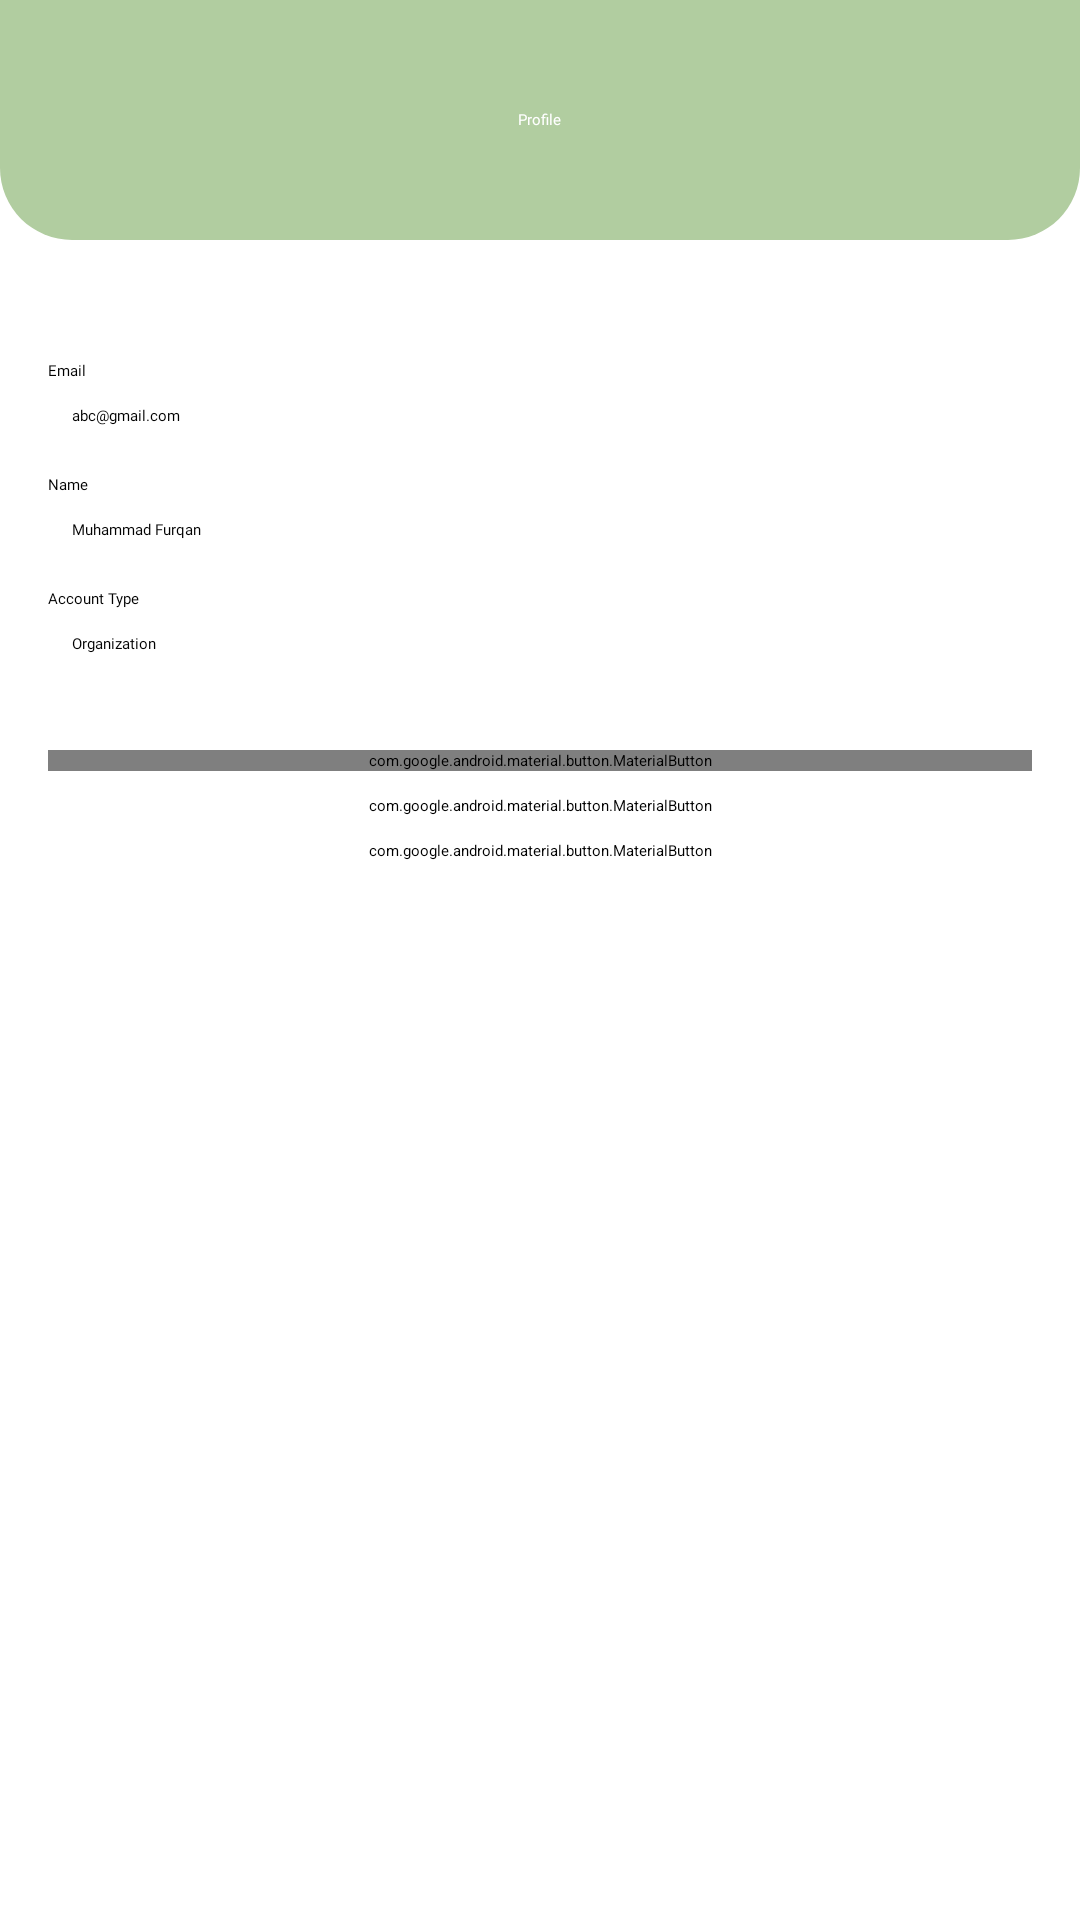

Here is an Android app screen rendered from its layout file. Give the layout XML and the strings, colors and styles it references.
<!-- AndroidManifest.xml: application theme Theme.Petly -->
<!-- res/layout/fragment_profile.xml -->
<?xml version="1.0" encoding="utf-8"?>
<RelativeLayout xmlns:android="http://schemas.android.com/apk/res/android"
    xmlns:app="http://schemas.android.com/apk/res-auto"
    android:layout_width="match_parent"
    android:layout_height="match_parent"
    android:background="@color/white">

    <RelativeLayout
        android:id="@+id/toolbar"
        android:layout_width="match_parent"
        android:layout_height="80dp"
        android:background="@drawable/bg_top_cornor_primary">


        <androidx.appcompat.widget.AppCompatTextView
            style="@style/TextAppearance.AppCompat.Medium"
            android:layout_width="wrap_content"
            android:layout_height="wrap_content"
            android:layout_centerInParent="true"
            android:fontFamily="@font/poppins_semibold"
            android:text="@string/title_profile"
            android:textColor="@color/white" />

    </RelativeLayout>

    <LinearLayout
        android:layout_width="match_parent"
        android:layout_height="wrap_content"
        android:layout_below="@+id/toolbar"
        android:orientation="vertical"
        android:padding="16dp">

        <androidx.appcompat.widget.AppCompatTextView
            style="@style/TextAppearance.AppCompat.Small"
            android:layout_width="wrap_content"
            android:layout_height="wrap_content"
            android:layout_marginTop="24dp"
            android:fontFamily="@font/poppins_regular"
            android:text="@string/email"
            android:textColor="@color/black" />

        <androidx.appcompat.widget.AppCompatTextView
            android:id="@+id/tvEmail"
            style="@style/TextAppearance.AppCompat.Caption"
            android:layout_width="wrap_content"
            android:layout_height="wrap_content"
            android:layout_marginStart="8dp"
            android:layout_marginTop="8dp"
            android:fontFamily="@font/poppins_light"
            android:text="abc@gmail.com"
            android:textColor="@color/black" />


        <androidx.appcompat.widget.AppCompatTextView
            style="@style/TextAppearance.AppCompat.Small"
            android:layout_width="wrap_content"
            android:layout_height="wrap_content"
            android:layout_marginTop="16dp"
            android:fontFamily="@font/poppins_regular"
            android:text="@string/name"
            android:textColor="@color/black" />


        <androidx.appcompat.widget.AppCompatTextView
            android:id="@+id/tvName"
            style="@style/TextAppearance.AppCompat.Caption"
            android:layout_width="wrap_content"
            android:layout_height="wrap_content"
            android:layout_marginStart="8dp"
            android:layout_marginTop="8dp"
            android:fontFamily="@font/poppins_light"
            android:text="Muhammad Furqan"
            android:textColor="@color/black" />


        <androidx.appcompat.widget.AppCompatTextView
            style="@style/TextAppearance.AppCompat.Small"
            android:layout_width="wrap_content"
            android:layout_height="wrap_content"
            android:layout_marginTop="16dp"
            android:fontFamily="@font/poppins_regular"
            android:text="@string/account_type"
            android:textColor="@color/black" />


        <androidx.appcompat.widget.AppCompatTextView
            android:id="@+id/tvAccountType"
            style="@style/TextAppearance.AppCompat.Caption"
            android:layout_width="wrap_content"
            android:layout_height="wrap_content"
            android:layout_marginStart="8dp"
            android:layout_marginTop="8dp"
            android:fontFamily="@font/poppins_light"
            android:text="Organization"
            android:textColor="@color/black" />


        <com.google.android.material.button.MaterialButton
            android:id="@+id/logoutButton"
            android:layout_width="match_parent"
            android:layout_height="wrap_content"
            android:layout_marginTop="32dp"
            android:text="@string/logout"
            android:textColor="@color/white"
            app:cornerRadius="8dp" />


        <com.google.android.material.button.MaterialButton
            android:id="@+id/updatePasswordButton"
            android:layout_width="match_parent"
            android:layout_height="wrap_content"
            android:layout_marginTop="8dp"
            android:backgroundTint="@color/white"
            android:text="@string/updatePassword"
            android:textColor="@color/primary"
            app:cornerRadius="8dp"
            app:strokeColor="@color/primary"
            app:strokeWidth="1dp" />

        <com.google.android.material.button.MaterialButton
            android:id="@+id/deleteAccountButton"
            android:layout_width="match_parent"
            android:layout_height="wrap_content"
            android:layout_marginTop="8dp"
            android:backgroundTint="@color/white"
            android:text="@string/delete_account"
            android:textColor="@color/primary"
            app:cornerRadius="8dp"
            app:strokeColor="@color/primary"
            app:strokeWidth="1dp" />


    </LinearLayout>

</RelativeLayout>
<!-- resources referenced by this layout -->
<resources>
  <color name="black">#FF000000</color>
  <color name="primary">#b1cda0</color>
  <color name="white">#FFFFFFFF</color>
  <!-- drawable bg_top_cornor_primary (drawable) -->
  <?xml version="1.0" encoding="utf-8"?>
  <shape xmlns:android="http://schemas.android.com/apk/res/android"
      android:shape="rectangle">
  
      <solid android:color="@color/primary" />
      <corners
          android:bottomLeftRadius="24dp"
          android:bottomRightRadius="24dp" />
  
  </shape>
  <string name="account_type">Account Type</string>
  <string name="delete_account">Delete Account</string>
  <string name="email">Email</string>
  <string name="logout">Logout</string>
  <string name="name">Name</string>
  <string name="title_profile">Profile</string>
  <string name="updatePassword">Update Password</string>
  <style name="Theme.Petly" parent="Base.Theme.Petly" />
  <style name="Base.Theme.Petly" parent="Theme.Material3.DayNight.NoActionBar">
          
          <item name="colorPrimary">@color/primary</item>
          <item name="colorPrimaryDark">@color/primary</item>
          <item name="colorOnPrimary">@color/white</item>
  
      </style>
</resources>
